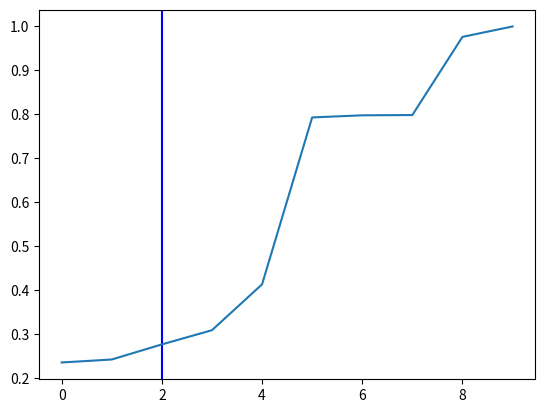

Write the Python code that produced this figure.
#task1
import numpy as np
import matplotlib.pyplot as plt
data=np.random.random((10))

def datamin(datasource):
  min = datasource[0]
  for i in datasource:
    if min > i:
      min = i
  return min

def dataSorter(datasource):
  sort = []
  for i in datasource:
    a = datamin(datasource)
    sort.append(a)
    datasource = np.delete(datasource, np.where(datasource == a))
  return sort
#task2

x = list(np.arange(0,len(data)))
y = dataSorter(data)
#plt.plot(x,y)


#task3
def binarySearch(x,v):
  '''Binary search for v in x by looping'''

  # set first break point and ends
  start=0              # the start index
  end=len(x)           # the end index
  midP=(start+end)//2  # the mid point

  # a flag to let us know if the exact number has been found
  foundExact=False

  # loop over
  while((end-start)>1):
    if(x[midP]<v):   # answer is to the right
      start=midP
      midP=(start+end)//2
    elif(x[midP]>v):   # answer is to the left
      end=midP
      midP=(start+end)//2
    elif(x[midP]==v):  # found answer, unlikely
      foundExact=True  # have found exact answer
      break

  # if we have not found the exact answer, find the closest element
  if(foundExact==False):
    sep=np.abs(x[start:end]-v)  # use a slice to find the absolute distance
    midP=sep.argmin()+start     # set mid point as element with smallest distance

  return(midP)


if __name__=="__main__":
  plt.axvline(x = binarySearch(data,0.5), color = 'b', label = 'axvline - full height')
  plt.plot(x,y)
  plt.show()